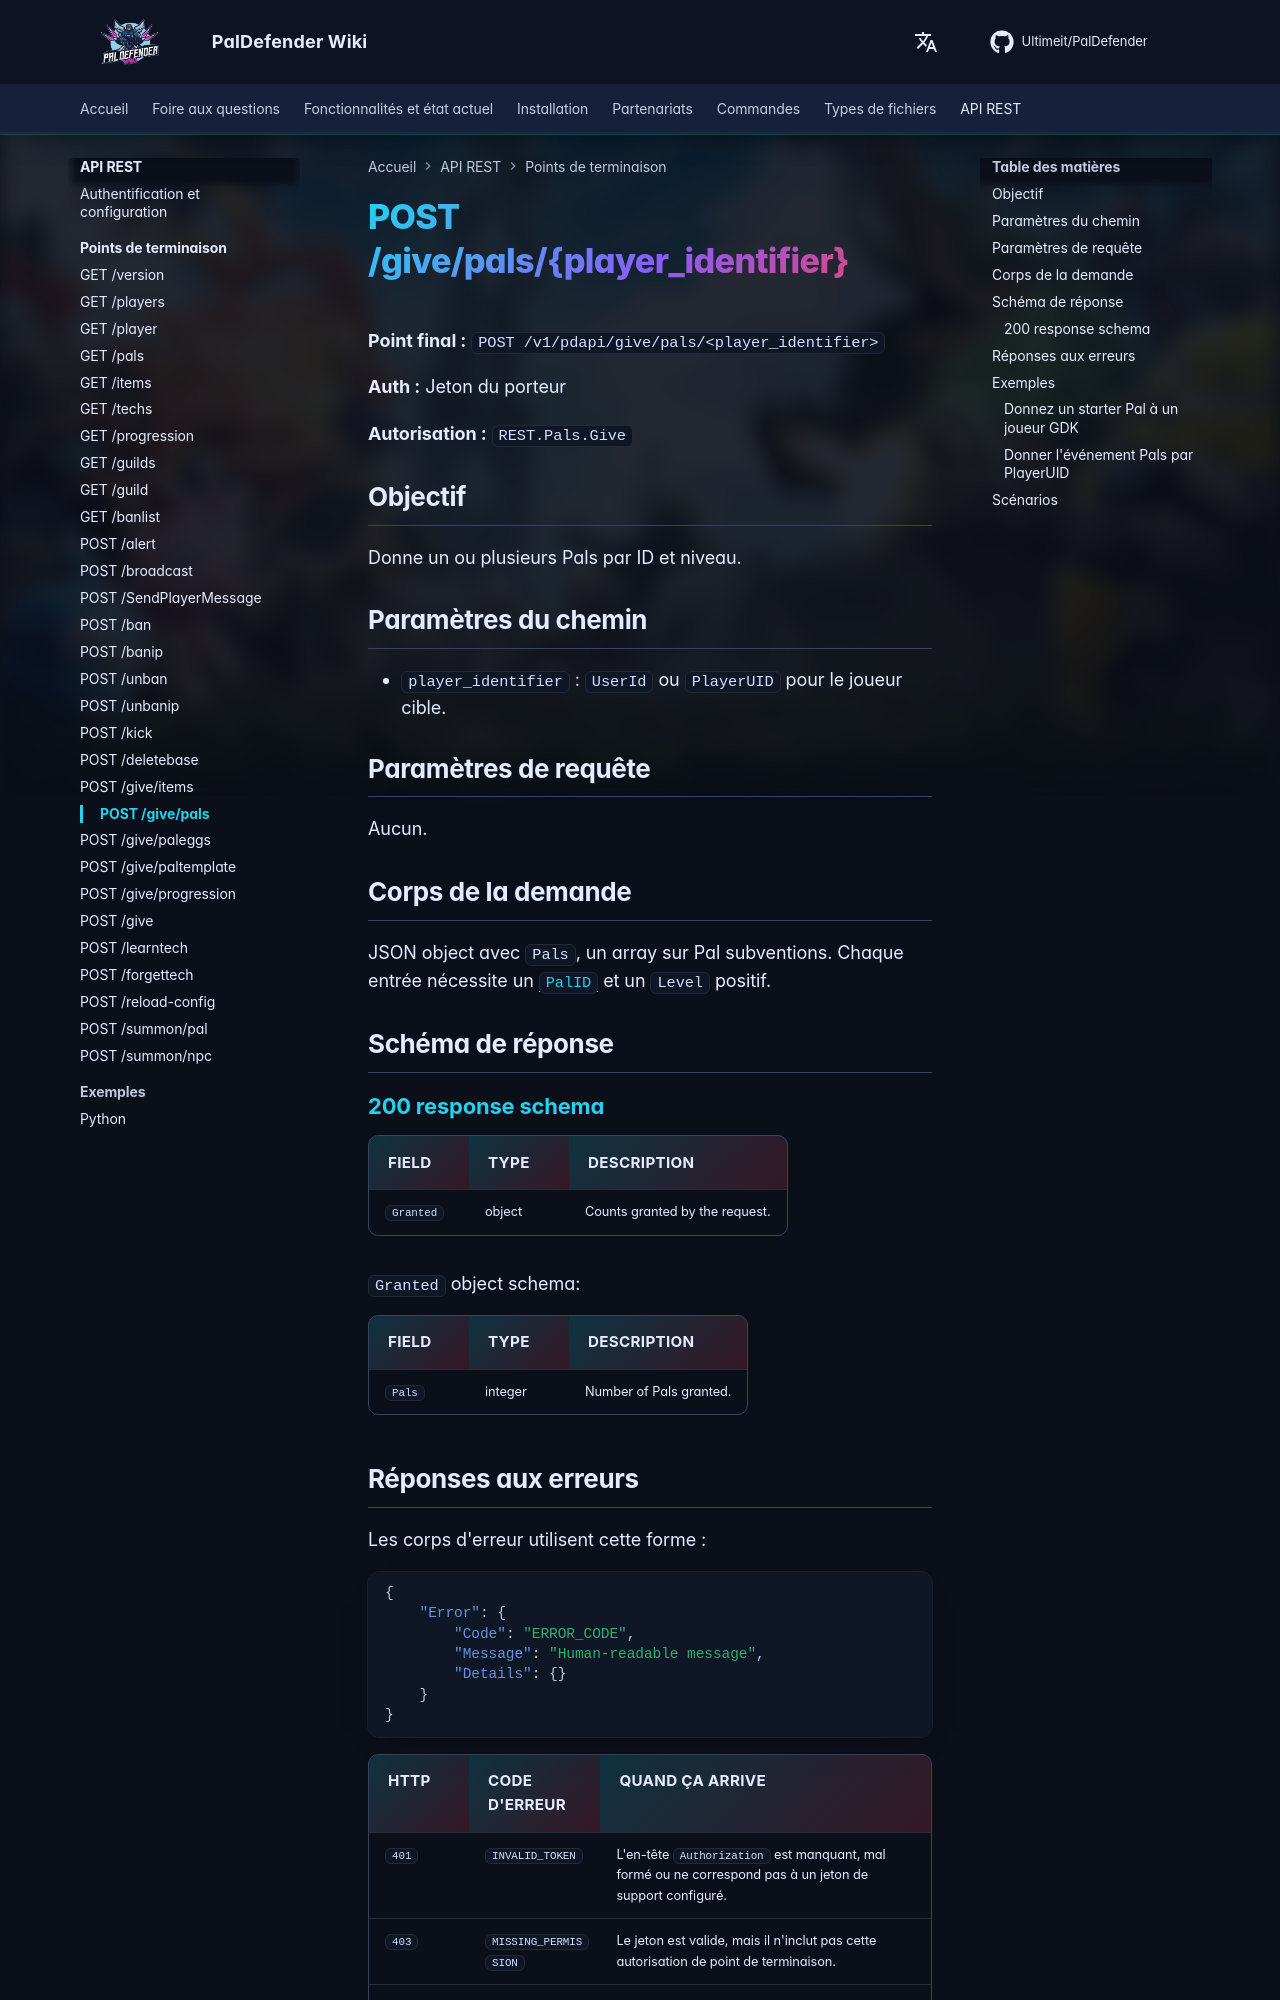

repository: Ultimeit/PalDefender · page: fr/RESTAPI/Endpoints/give-pals/index.html · generator: mkdocs

# POST /give/pals/{player_identifier}



**Point final :** `POST /v1/pdapi/give/pals/<player_identifier>`

**Auth :** Jeton du porteur

**Autorisation :** `REST.Pals.Give`

## Objectif

Donne un ou plusieurs Pals par ID et niveau.

## Paramètres du chemin

- `player_identifier` : `UserId` ou `PlayerUID` pour le joueur cible.

## Paramètres de requête

Aucun.

## Corps de la demande

JSON object avec `Pals`, un array sur Pal subventions. Chaque entrée nécessite un [`PalID`](https://paldeck.cc/pals) et un `Level` positif.

## Schéma de réponse

--8<-- "_snippets/restapi/schemas/give-pals.md"
